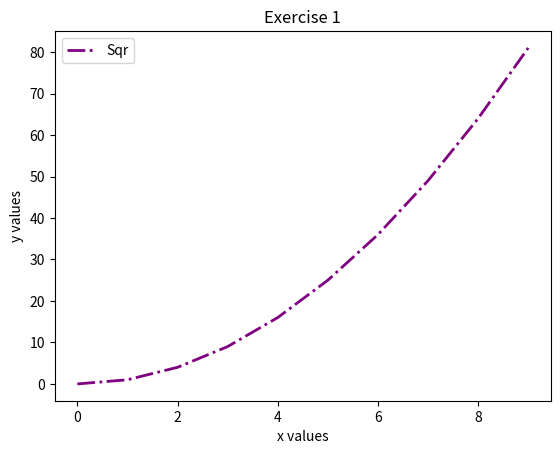

Python code for this plot:


## You can use Python as a calculator:
5*7  #This is a comment and does not affect your code.
#You can have as many as you want. 
#Comments help explain your code to others and yourself.
#No worries. 

5+7

5-7

5/7

a = 10
b = 7

print(a)

print(b)

print(a*b , a+b, a/b)

a = 5
b = 7
print(a*b, a+b, a/b)

numList = [0,1,2,3,4,5,6,7,8,9]
print(numList)

L = len(numList)
print(L)

numList[4]

# your code here
x = numList[5]
print(x)

fibList = [1, 1, 2, 3, 5, 8, 13, 21, 34, 55]

fibList[5]

addList = [1, 1, 5, 4, 6, 7, 3, 2, 8]
print(addList)

# Now let's add some new numbers to the list
addList = addList + [4, 3, 2, 6]
print(addList)

# Run this code
%matplotlib inline  
# this "magic" command puts the plots right in the jupyter notebook
import matplotlib 

# Run this code
import matplotlib.pyplot as plt

x = numList
y = numList

p = plt.plot(x, y)

# Clear the plotting field. 
plt.clf() # No need to add anything inside these parentheses. 

# First line
plt.plot(x, y, color='blue', linestyle='-', linewidth=1, label='num')

# Second line
z = fibList
# you can shorten the keywords like "color" to be just "c" for quicker typing
plt.plot(x, z, c='r', ls='--', lw=3, label='fib')

# add the labels and titles
plt.xlabel('x values')
plt.ylabel('y values')
plt.title('My First Plot')
plt.legend(loc='best')

#Would you like to save your plot? Uncomment the below line. Here, we use savefig('nameOffigure')
#It should save to the folder you are currently working out of.
#plt.savefig('MyFirstFigure.jpg')

# defining lists
list1 = [0, 1, 2, 3, 4, 5, 6, 7, 8, 9]
list2 = [0, 1, 4, 9, 16, 25, 36, 49, 64, 81]

plt.clf()
plt.plot(list1, list2, c='purple', ls='-.', lw=2, label='Sqr')
plt.xlabel('x values')
plt.ylabel('y values')
plt.title('Exercise 1')
plt.legend(loc='best')
plt.savefig('exercise1')

#Example conditional statements
x = 1
y = 2
x<y #x is less than y

#x is greater than y
x>y

#x is less-than or equal to y
x<=y

#x is greater-than or equal to y
x>=y

#Example of and operator
(1<2) and (2<3)

#Example of or operator
(1<2) or (2>3)

#Example of not operator
not(1<2)

x = 1
y = 2
if (x < y):
    print("Yup, totally true!")
else:
    print("Nope, completely wrong!")

x = 2
y = 1
if (x > y):
    print("x is greater than y")

x = 2
y = 2
if (x == y):
    print("x and y are equal")
if (x != y):
    print("x and y are not equal")
if (x > y or x < y):
    print("x and y are not equal (again!)")

x = 1
while (x <= 10):
    print(x)
    x = x + 1

x = 2
i = 0 #dummy variable
while (i<10):
    x = 2*x
    print(x)
    i = i+1

myList = [0, 1, 2, 3, 4, 5, 6, 7, 8, 9]
# we want to end the loop at the end of the list i.e., the length of the list
end = len(myList)

# your code here
i = 0
while i < end:
    num = myList[i]
    print(num**2)
    i = i + 1

twoList = [2, 5, 6, 2, 4, 1, 5, 7, 3, 2, 5, 2]
count = 0  # this variable will count up how many times the number 2 appears in the above list
end = len(twoList)
i = 0

while i < end:
    if twoList[i] == 2:
        count = count + 1
        
    i = i + 1
        
print(count)

x = [True, True, False, False]
y = [True, False, True, False]

print('x and y')
i = 0
while i < len(x):
    print (x[i] and y[i])
    i = i+1

print('x or y')
i = 0
while i < len(y):
    print (x[i] or y[i])
    i = i+1